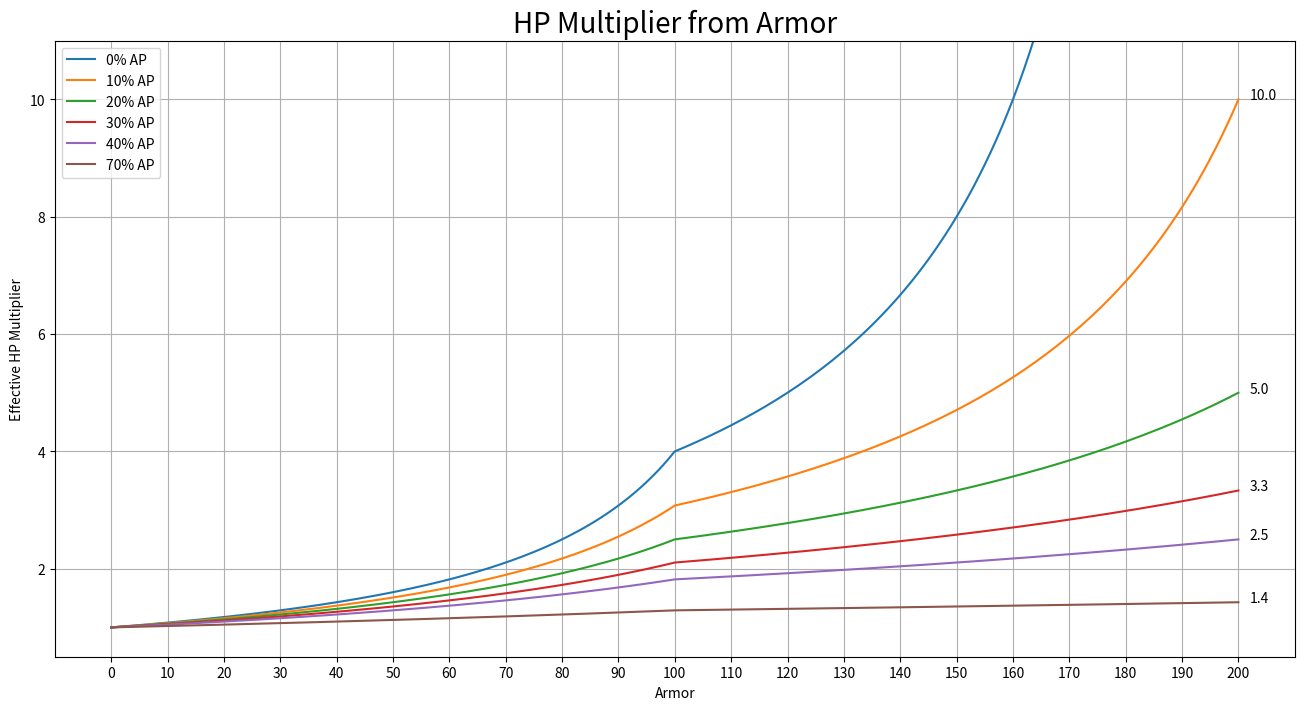
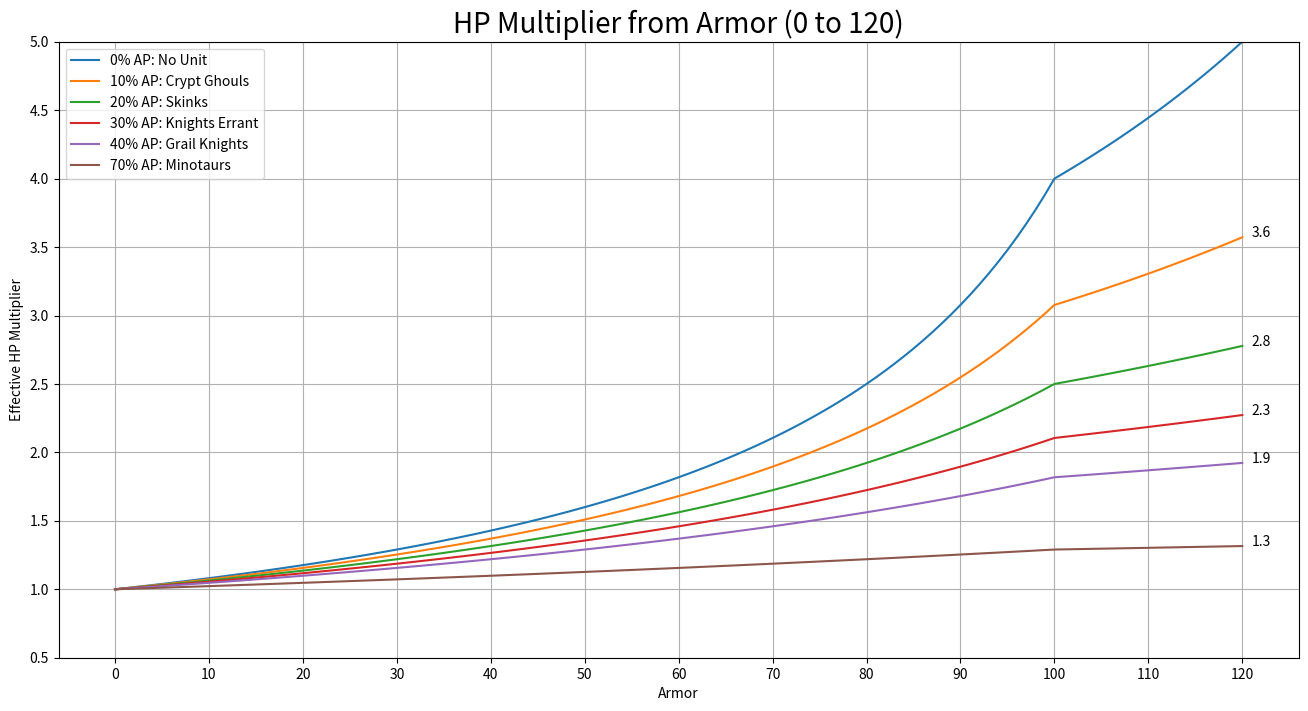

Python code for these plots, in order:
import numpy as np
import matplotlib.pyplot as plt

ap_fraction = np.array([0,.1,.2,.3,.4,.7])
legend_labels = ["0% AP: No Unit","10% AP: Crypt Ghouls","20% AP: Skinks","30% AP: Knights Errant",
                 "40% AP: Grail Knights", "70% AP: Minotaurs"]
legend_names = ["{:.0f}% AP".format(i*100) for i in ap_fraction]
armor = np.arange(0,201,1)
x_ticks = [i*10 for i in range(0,21)]

def damage_blocked(i):
    return (i/2+(min(i,100)))/2

non_ap_blocked = np.array([damage_blocked(i) for i in armor])

fig = plt.figure()
fig.set_size_inches(16, 8)
for ap in ap_fraction:
    y = (1-ap)*non_ap_blocked
    hp_mult = 1/(1-y/100)
    plt.plot(armor,hp_mult)
    if ap != 0:
        plt.annotate("{:.1f}".format(hp_mult[-1]),(202,hp_mult[-1]))
    
plt.xlabel("Armor")
plt.ylabel("Effective HP Multiplier")
plt.grid()
plt.legend(legend_names)
plt.xticks(x_ticks)
plt.ylim([.5,11])
plt.title("HP Multiplier from Armor",size=20)
plt.show()



fig = plt.figure()
fig.set_size_inches(16, 8)
for ap in ap_fraction:
    y = (1-ap)*non_ap_blocked[:121]
    hp_mult = 1/(1-y/100)
    plt.plot(armor[:121],hp_mult)
    if ap != 0:
        plt.annotate("{:.1f}".format(hp_mult[-1]),(121,hp_mult[-1]))

    
plt.xlabel("Armor")
plt.ylabel("Effective HP Multiplier")
plt.grid()
plt.legend(legend_labels)
plt.xticks(x_ticks[:13])
plt.ylim([.5,5])
plt.title("HP Multiplier from Armor (0 to 120)",size=20)
plt.show()
